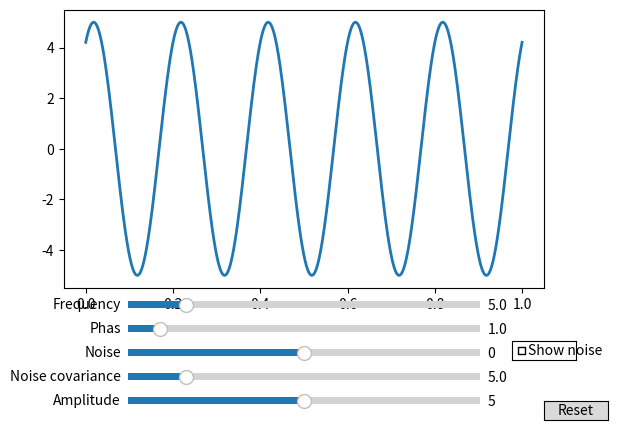

The script that saved this image:
import matplotlib.pyplot as plt
import numpy as np
from matplotlib.widgets import Button, Slider, CheckButtons

# створюються скелет діаграм
noise_base = 0
noise_cov = 0

noise = np.random.normal(0, noise_base, 1000)
t = np.linspace(0, 1, 1000)
fig, (ax1) = plt.subplots(1, 1)
# базова гармоніка
line, = ax1.plot(t, 5 * np.sin(2*np.pi* 5 * t + 1), lw=2)
# "зашумлена" гармоніка
line1, = ax1.plot(t, 5 * np.sin(2*np.pi* 5 * t + 1), lw=2, visible=False, alpha=0.5)
fig.subplots_adjust(left=0.15, bottom=0.3)


# створюємо слайдер для частоти
axfreq = fig.add_axes([0.25, 0.25, 0.55, 0.03])
fr_slider = Slider(
    ax=axfreq,
    label='Frequency',
    valmin=0.1,
    valmax=30,
    valinit=5,
)
# створюємо слайдер для амплітуди

axamp = fig.add_axes([0.25, 0.05, 0.55, 0.03])
amp_slider = Slider(
    ax=axamp,
    label="Amplitude",
    valmin=0,
    valmax=10,
    valinit=5
)
# створєюмо слайдер для шума
axamp1 = fig.add_axes([0.25, 0.15, 0.55, 0.03])
noise_mean_slider = Slider(
    ax=axamp1,
    label="Noise",
    valmin=-2,
    valmax=2,
    valinit=0,
)
# створюємо слайдер для дисперсії шума 
axfs = fig.add_axes([0.25, 0.1, 0.55, 0.03])
noise_cov_slider = Slider(
    ax=axfs,
    label='Noise covariance',
    valmin=0.1,
    valmax=30,
    valinit=5,
)
# створюємо слайдер для фази 

axwn = fig.add_axes([0.25, 0.2, 0.55, 0.03])
phase_slider = Slider(
    ax=axwn,
    label='Phas',
    valmin=0.1,
    valmax=10,
    valinit=1
)

# створюємо кнопку відображення шуму
ax_noise_toggle = fig.add_axes([0.85, 0.15, 0.1, 0.04])
noise_toggle_button = CheckButtons(ax=ax_noise_toggle, labels=['Show noise'], actives=[False])

# створюємо кнопку скидання налаштування
resetax = fig.add_axes([0.9, 0.025, 0.1, 0.04])
reset_button = Button(resetax, 'Reset', hovercolor='0.975')

# функція гармоніки
def harmonic_with_noise(amplitude, frequency, phase=5, noise_mean=0, show_noise=True,noise_cov=1.05, ):
    if show_noise:
        line.set_ydata(amplitude * np.sin(2*np.pi*frequency * t + phase))
        line1.set_ydata(amplitude * np.sin(2*np.pi*frequency * t + phase) + noise_mean)
        line1.set_visible(True)
    else:
        line.set_ydata(amplitude * np.sin(2*np.pi*frequency * t + phase))
        line1.set_ydata(amplitude * np.sin(2*np.pi*frequency * t + phase)+noise_mean)
        line1.set_visible(False)
    fig.canvas.draw_idle()

# функція оновлення графіку, яка перебудовує графік при зміні слайдера
def update(val):
    global noise_base
    global noise
    global noise_cov
    if (noise_base != noise_mean_slider.val) or (noise_cov != noise_cov_slider.val):
        noise_base = noise_mean_slider.val
        noise_cov = noise_cov_slider.val

        noise = np.random.normal(noise_mean_slider.val,np.sqrt(noise_cov_slider.val) , 1000)
    harmonic_with_noise(amp_slider.val, fr_slider.val, noise_mean=noise,phase=phase_slider.val,
                noise_cov=noise_cov_slider.val,show_noise=noise_toggle_button.get_status()[0] )

# викликаємо функцію оновленя графіку при зміні будь якого зі слайдерів
fr_slider.on_changed(update)
amp_slider.on_changed(update)
noise_mean_slider.on_changed(update)
phase_slider.on_changed(update)
noise_toggle_button.on_clicked(update)
noise_cov_slider.on_changed(update)


# функція скиданння налаштувань
def reset(event):
    fr_slider.reset()
    amp_slider.reset()
    noise_mean_slider.reset()
    noise_cov_slider.reset()
    phase_slider.reset()
    if noise_toggle_button.get_status()[0]:
        noise_toggle_button.set_active(0)

# викликаємо функція скиданння налаштувань при натисканні на кнопку Reset
reset_button.on_clicked(reset)
plt.show()
